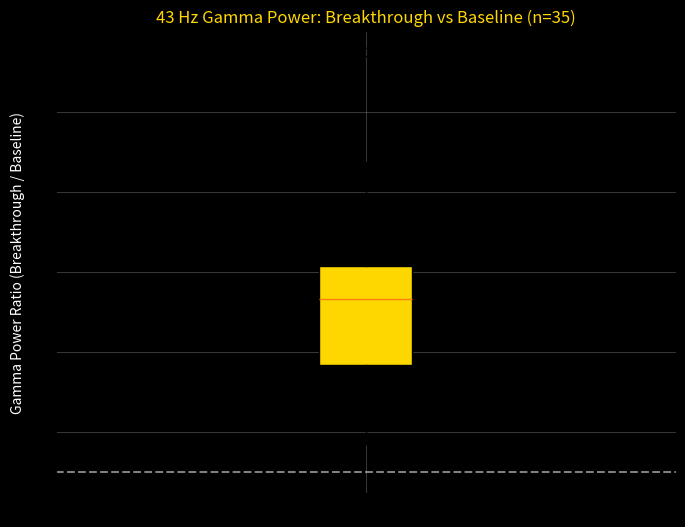

Source code (Python):
import numpy as np
import matplotlib.pyplot as plt
import os

os.makedirs("plots", exist_ok=True)

# Replace with your real data (e.g., load from CSV or compute from .bdf)
n = 35
baseline_gamma = np.random.normal(1.0, 0.2, n)  # baseline power
breakthrough_gamma = np.random.normal(5.0, 1.5, n)  # breakthrough power

# Ratio
gamma_ratio = breakthrough_gamma / baseline_gamma

plt.figure(figsize=(8,6),facecolor='black')
plt.boxplot(gamma_ratio, patch_artist=True, boxprops=dict(facecolor='gold'))
plt.axhline(1.0, color='white', ls='--', alpha=0.5)
plt.ylabel('Gamma Power Ratio (Breakthrough / Baseline)', color='white')
plt.title('43 Hz Gamma Power: Breakthrough vs Baseline (n=35)', color='gold')
plt.grid(alpha=0.3)
plt.gca().set_facecolor('black')
plt.savefig('plots/gamma_power_baseline_comparison.png', dpi=300, facecolor='black')
plt.close()
